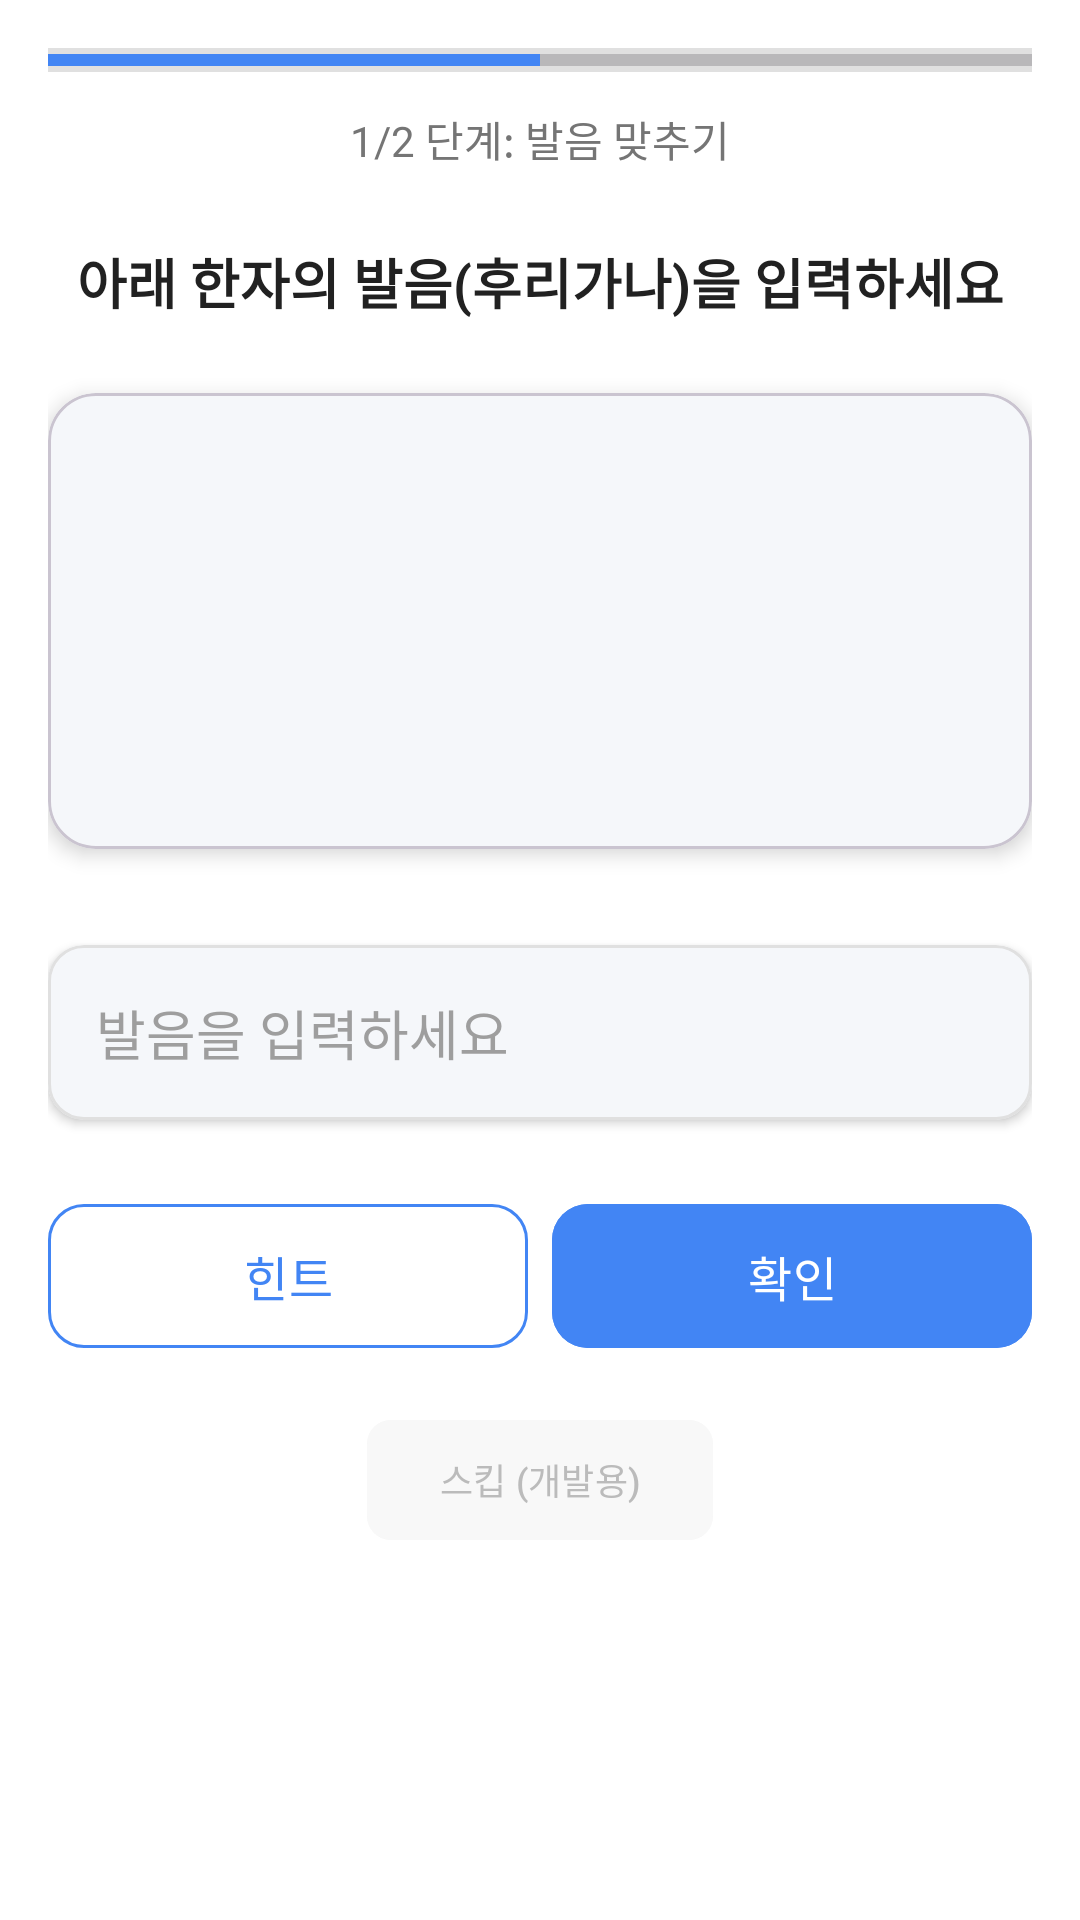

Reconstruct the res/layout file that produces this screen, plus the resources it refers to.
<!-- AndroidManifest.xml: application theme Theme.LinguaFlow -->
<!-- res/layout/fragment_keyboard_quiz.xml -->
<?xml version="1.0" encoding="utf-8"?>
<layout
    xmlns:android="http://schemas.android.com/apk/res/android"
    xmlns:app="http://schemas.android.com/apk/res-auto"
    xmlns:tools="http://schemas.android.com/tools">

    <data>
        <variable
            name="vm"
            type="com.yju.presentation.view.quiz.KeyboardQuizViewModel" />
    </data>

    <androidx.constraintlayout.widget.ConstraintLayout
        android:layout_width="match_parent"
        android:layout_height="match_parent"
        android:background="#FFFFFF"
        android:paddingHorizontal="16dp"
        android:paddingVertical="16dp">

        
        <ProgressBar
            android:id="@+id/progressBar"
            style="?android:attr/progressBarStyleHorizontal"
            android:layout_width="0dp"
            android:layout_height="8dp"
            android:progress="50"
            android:progressTint="#4285F4"
            android:background="#E0E0E0"
            app:layout_constraintTop_toTopOf="parent"
            app:layout_constraintStart_toStartOf="parent"
            app:layout_constraintEnd_toEndOf="parent"/>

        
        <TextView
            android:id="@+id/tvQuizStep"
            android:layout_width="wrap_content"
            android:layout_height="wrap_content"
            android:layout_marginTop="12dp"
            android:text="1/2 단계: 발음 맞추기"
            android:textSize="14sp"
            android:textColor="#757575"
            app:layout_constraintTop_toBottomOf="@id/progressBar"
            app:layout_constraintStart_toStartOf="parent"
            app:layout_constraintEnd_toEndOf="parent"/>

        
        <TextView
            android:id="@+id/tvInstruction"
            android:layout_width="0dp"
            android:layout_height="wrap_content"
            android:layout_marginTop="24dp"
            android:text="아래 한자의 발음(후리가나)을 입력하세요"
            android:textAlignment="center"
            android:textSize="18sp"
            android:textColor="#212121"
            android:textStyle="bold"
            app:layout_constraintTop_toBottomOf="@id/tvQuizStep"
            app:layout_constraintStart_toStartOf="parent"
            app:layout_constraintEnd_toEndOf="parent"/>

        
        <com.google.android.material.card.MaterialCardView
            android:id="@+id/cardKanjiQuiz"
            android:layout_width="0dp"
            android:layout_height="0dp"
            android:layout_marginTop="24dp"
            app:cardCornerRadius="16dp"
            app:cardElevation="4dp"
            app:cardBackgroundColor="#F5F7FA"
            app:layout_constraintTop_toBottomOf="@id/tvInstruction"
            app:layout_constraintStart_toStartOf="parent"
            app:layout_constraintEnd_toEndOf="parent"
            app:layout_constraintHeight_percent="0.25">

            <androidx.constraintlayout.widget.ConstraintLayout
                android:layout_width="match_parent"
                android:layout_height="match_parent">

                
                <TextView
                    android:id="@+id/tvKanjiInQuiz"
                    android:layout_width="wrap_content"
                    android:layout_height="wrap_content"
                    android:text="@{vm.word.kanji}"
                    android:textSize="48sp"
                    android:textStyle="bold"
                    android:textColor="#212121"
                    android:gravity="center"
                    app:layout_constraintTop_toTopOf="parent"
                    app:layout_constraintBottom_toBottomOf="parent"
                    app:layout_constraintStart_toStartOf="parent"
                    app:layout_constraintEnd_toEndOf="parent"
                    tools:text="一形容詞"/>
            </androidx.constraintlayout.widget.ConstraintLayout>
        </com.google.android.material.card.MaterialCardView>

        
        <com.google.android.material.card.MaterialCardView
            android:id="@+id/cardAnswer"
            android:layout_width="0dp"
            android:layout_height="wrap_content"
            android:layout_marginTop="32dp"
            app:cardCornerRadius="12dp"
            app:cardElevation="2dp"
            app:strokeWidth="1dp"
            app:strokeColor="#E0E0E0"
            app:cardBackgroundColor="#F5F7FA"
            app:layout_constraintTop_toBottomOf="@id/cardKanjiQuiz"
            app:layout_constraintStart_toStartOf="parent"
            app:layout_constraintEnd_toEndOf="parent">

            
            <EditText
                android:id="@+id/etAnswer"
                android:layout_width="match_parent"
                android:layout_height="wrap_content"
                android:background="@null"
                android:hint="발음을 입력하세요"
                android:imeOptions="actionDone"
                android:inputType="text"
                android:padding="16dp"
                android:text="@{vm.userInput}"
                android:textColor="#212121"
                android:textColorHint="#9E9E9E"
                android:textSize="18sp"/>

        </com.google.android.material.card.MaterialCardView>

        
        <androidx.constraintlayout.widget.ConstraintLayout
            android:id="@+id/buttonContainer"
            android:layout_width="0dp"
            android:layout_height="wrap_content"
            android:layout_marginTop="24dp"
            app:layout_constraintTop_toBottomOf="@id/cardAnswer"
            app:layout_constraintStart_toStartOf="parent"
            app:layout_constraintEnd_toEndOf="parent">

            
            <com.google.android.material.button.MaterialButton
                android:id="@+id/btnHint"
                android:layout_width="0dp"
                android:layout_height="56dp"
                android:layout_marginEnd="4dp"
                android:text="힌트"
                android:textSize="16sp"
                android:textColor="#4285F4"
                app:cornerRadius="12dp"
                app:strokeWidth="1dp"
                app:strokeColor="#4285F4"
                android:backgroundTint="#FFFFFF"
                app:rippleColor="#33000000"
                app:layout_constraintStart_toStartOf="parent"
                app:layout_constraintEnd_toStartOf="@id/btnCheck"
                app:layout_constraintTop_toTopOf="parent"
                app:layout_constraintHorizontal_weight="1"/>

            
            <com.google.android.material.button.MaterialButton
                android:id="@+id/btnCheck"
                android:layout_width="0dp"
                android:layout_height="56dp"
                android:layout_marginStart="4dp"
                android:text="확인"
                android:textSize="16sp"
                android:textColor="#FFFFFF"
                app:cornerRadius="12dp"
                android:backgroundTint="#4285F4"
                app:rippleColor="#33FFFFFF"
                app:layout_constraintEnd_toEndOf="parent"
                app:layout_constraintStart_toEndOf="@id/btnHint"
                app:layout_constraintTop_toTopOf="parent"
                app:layout_constraintHorizontal_weight="1"/>

        </androidx.constraintlayout.widget.ConstraintLayout>

        
        <com.google.android.material.button.MaterialButton
            android:id="@+id/btnSkip"
            android:layout_width="wrap_content"
            android:layout_height="wrap_content"
            android:layout_marginTop="16dp"
            android:text="스킵 (개발용)"
            android:textSize="12sp"
            android:textColor="#9E9E9E"
            app:cornerRadius="8dp"
            android:backgroundTint="#F5F5F5"
            app:layout_constraintTop_toBottomOf="@id/buttonContainer"
            app:layout_constraintStart_toStartOf="parent"
            app:layout_constraintEnd_toEndOf="parent"
            android:alpha="0.7"/>

        
        <TextView
            android:id="@+id/tvErrorMessage"
            android:layout_width="0dp"
            android:layout_height="wrap_content"
            android:layout_marginTop="8dp"
            android:textColor="#F44336"
            android:textSize="14sp"
            android:gravity="center"
            android:visibility="gone"
            app:layout_constraintTop_toBottomOf="@id/btnSkip"
            app:layout_constraintStart_toStartOf="parent"
            app:layout_constraintEnd_toEndOf="parent"
            tools:text="정확한 발음을 입력해주세요."
            tools:visibility="visible"/>

    </androidx.constraintlayout.widget.ConstraintLayout>
</layout>
<!-- resources referenced by this layout -->
<resources>
  <style name="Theme.LinguaFlow" parent="Base.Theme.LinguaFlow" />
  <style name="Base.Theme.LinguaFlow" parent="Theme.Material3.DayNight.NoActionBar">
          
          
      </style>
</resources>
